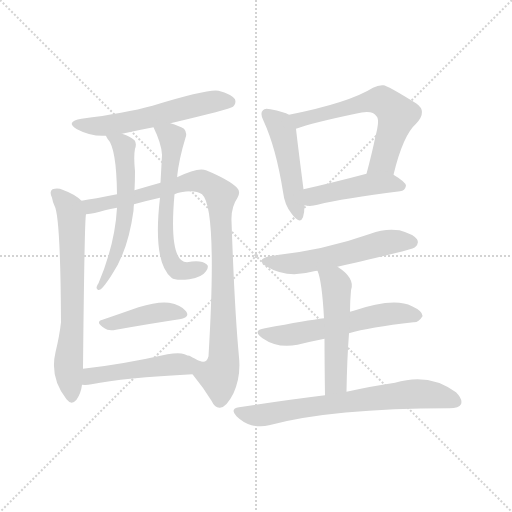
t = 0.00 s
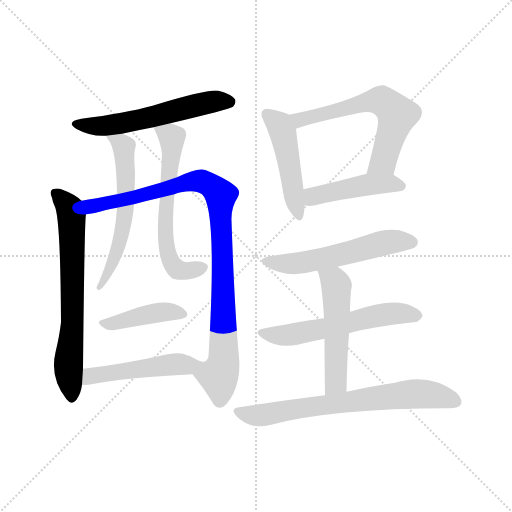
t = 2.03 s
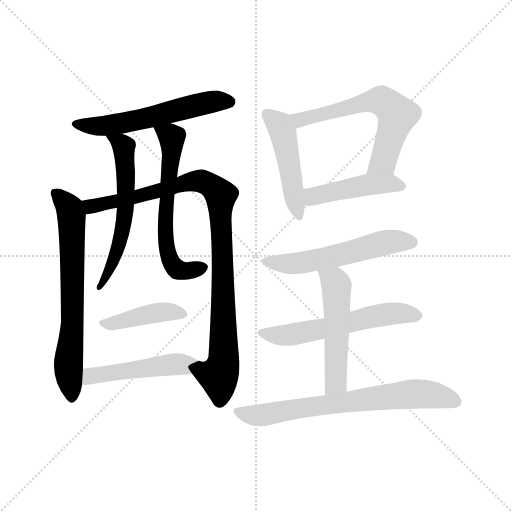
t = 4.05 s
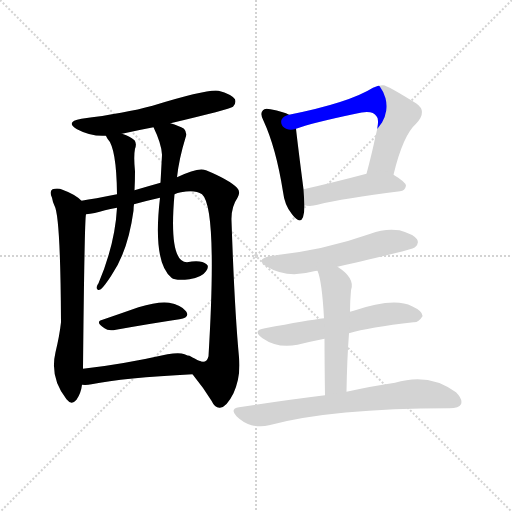
t = 6.08 s
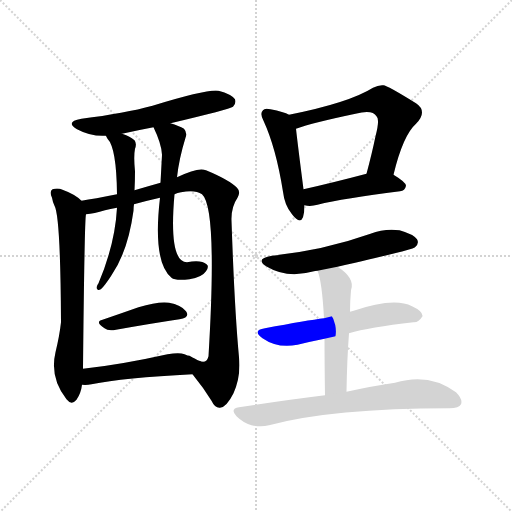
t = 8.11 s
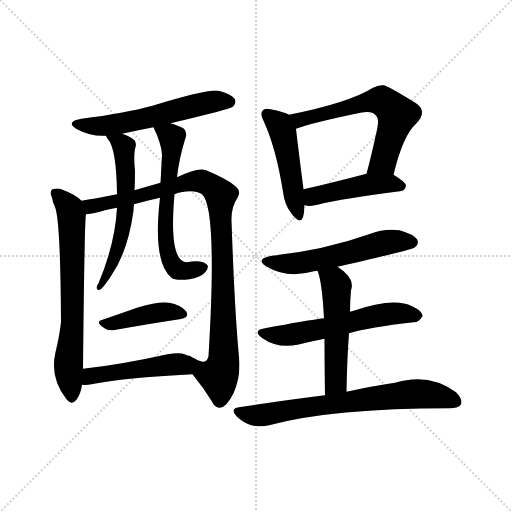
t = 10.14 s

The animated SVG that drew these frames (rendered in a browser with its animation timeline set to each time). Animation: 14 CSS @keyframes rules; one cycle of 10.14 s.

<svg version="1.1" viewBox="0 0 1024 1024" xmlns="http://www.w3.org/2000/svg">
  <g stroke="lightgray" stroke-dasharray="1,1" stroke-width="1" transform="scale(4, 4)">
    <line x1="0" y1="0" x2="256" y2="256"></line>
    <line x1="256" y1="0" x2="0" y2="256"></line>
    <line x1="128" y1="0" x2="128" y2="256"></line>
    <line x1="0" y1="128" x2="256" y2="128"></line>
  </g>
<g transform="scale(1, -1) translate(0, -900)">
   <style type="text/css">
    @keyframes keyframes0 {
      from {
       stroke: blue;
       stroke-dashoffset: 567;
       stroke-width: 128;
       }
       65% {
       animation-timing-function: step-end;
       stroke: blue;
       stroke-dashoffset: 0;
       stroke-width: 128;
       }
       to {
       stroke: black;
       stroke-width: 1024;
       }
       }
       #make-me-a-hanzi-animation-0 {
         animation: keyframes0 0.711426s both;
         animation-delay: 0.000000s;
         animation-timing-function: linear;
       }
    @keyframes keyframes1 {
      from {
       stroke: blue;
       stroke-dashoffset: 676;
       stroke-width: 128;
       }
       69% {
       animation-timing-function: step-end;
       stroke: blue;
       stroke-dashoffset: 0;
       stroke-width: 128;
       }
       to {
       stroke: black;
       stroke-width: 1024;
       }
       }
       #make-me-a-hanzi-animation-1 {
         animation: keyframes1 0.800130s both;
         animation-delay: 0.711426s;
         animation-timing-function: linear;
       }
    @keyframes keyframes2 {
      from {
       stroke: blue;
       stroke-dashoffset: 958;
       stroke-width: 128;
       }
       76% {
       animation-timing-function: step-end;
       stroke: blue;
       stroke-dashoffset: 0;
       stroke-width: 128;
       }
       to {
       stroke: black;
       stroke-width: 1024;
       }
       }
       #make-me-a-hanzi-animation-2 {
         animation: keyframes2 1.029622s both;
         animation-delay: 1.511556s;
         animation-timing-function: linear;
       }
    @keyframes keyframes3 {
      from {
       stroke: blue;
       stroke-dashoffset: 582;
       stroke-width: 128;
       }
       65% {
       animation-timing-function: step-end;
       stroke: blue;
       stroke-dashoffset: 0;
       stroke-width: 128;
       }
       to {
       stroke: black;
       stroke-width: 1024;
       }
       }
       #make-me-a-hanzi-animation-3 {
         animation: keyframes3 0.723633s both;
         animation-delay: 2.541178s;
         animation-timing-function: linear;
       }
    @keyframes keyframes4 {
      from {
       stroke: blue;
       stroke-dashoffset: 609;
       stroke-width: 128;
       }
       66% {
       animation-timing-function: step-end;
       stroke: blue;
       stroke-dashoffset: 0;
       stroke-width: 128;
       }
       to {
       stroke: black;
       stroke-width: 1024;
       }
       }
       #make-me-a-hanzi-animation-4 {
         animation: keyframes4 0.745605s both;
         animation-delay: 3.264811s;
         animation-timing-function: linear;
       }
    @keyframes keyframes5 {
      from {
       stroke: blue;
       stroke-dashoffset: 416;
       stroke-width: 128;
       }
       58% {
       animation-timing-function: step-end;
       stroke: blue;
       stroke-dashoffset: 0;
       stroke-width: 128;
       }
       to {
       stroke: black;
       stroke-width: 1024;
       }
       }
       #make-me-a-hanzi-animation-5 {
         animation: keyframes5 0.588542s both;
         animation-delay: 4.010417s;
         animation-timing-function: linear;
       }
    @keyframes keyframes6 {
      from {
       stroke: blue;
       stroke-dashoffset: 484;
       stroke-width: 128;
       }
       61% {
       animation-timing-function: step-end;
       stroke: blue;
       stroke-dashoffset: 0;
       stroke-width: 128;
       }
       to {
       stroke: black;
       stroke-width: 1024;
       }
       }
       #make-me-a-hanzi-animation-6 {
         animation: keyframes6 0.643880s both;
         animation-delay: 4.598958s;
         animation-timing-function: linear;
       }
    @keyframes keyframes7 {
      from {
       stroke: blue;
       stroke-dashoffset: 471;
       stroke-width: 128;
       }
       61% {
       animation-timing-function: step-end;
       stroke: blue;
       stroke-dashoffset: 0;
       stroke-width: 128;
       }
       to {
       stroke: black;
       stroke-width: 1024;
       }
       }
       #make-me-a-hanzi-animation-7 {
         animation: keyframes7 0.633301s both;
         animation-delay: 5.242839s;
         animation-timing-function: linear;
       }
    @keyframes keyframes8 {
      from {
       stroke: blue;
       stroke-dashoffset: 607;
       stroke-width: 128;
       }
       66% {
       animation-timing-function: step-end;
       stroke: blue;
       stroke-dashoffset: 0;
       stroke-width: 128;
       }
       to {
       stroke: black;
       stroke-width: 1024;
       }
       }
       #make-me-a-hanzi-animation-8 {
         animation: keyframes8 0.743978s both;
         animation-delay: 5.876139s;
         animation-timing-function: linear;
       }
    @keyframes keyframes9 {
      from {
       stroke: blue;
       stroke-dashoffset: 452;
       stroke-width: 128;
       }
       60% {
       animation-timing-function: step-end;
       stroke: blue;
       stroke-dashoffset: 0;
       stroke-width: 128;
       }
       to {
       stroke: black;
       stroke-width: 1024;
       }
       }
       #make-me-a-hanzi-animation-9 {
         animation: keyframes9 0.617839s both;
         animation-delay: 6.620117s;
         animation-timing-function: linear;
       }
    @keyframes keyframes10 {
      from {
       stroke: blue;
       stroke-dashoffset: 550;
       stroke-width: 128;
       }
       64% {
       animation-timing-function: step-end;
       stroke: blue;
       stroke-dashoffset: 0;
       stroke-width: 128;
       }
       to {
       stroke: black;
       stroke-width: 1024;
       }
       }
       #make-me-a-hanzi-animation-10 {
         animation: keyframes10 0.697591s both;
         animation-delay: 7.237956s;
         animation-timing-function: linear;
       }
    @keyframes keyframes11 {
      from {
       stroke: blue;
       stroke-dashoffset: 570;
       stroke-width: 128;
       }
       65% {
       animation-timing-function: step-end;
       stroke: blue;
       stroke-dashoffset: 0;
       stroke-width: 128;
       }
       to {
       stroke: black;
       stroke-width: 1024;
       }
       }
       #make-me-a-hanzi-animation-11 {
         animation: keyframes11 0.713867s both;
         animation-delay: 7.935547s;
         animation-timing-function: linear;
       }
    @keyframes keyframes12 {
      from {
       stroke: blue;
       stroke-dashoffset: 513;
       stroke-width: 128;
       }
       63% {
       animation-timing-function: step-end;
       stroke: blue;
       stroke-dashoffset: 0;
       stroke-width: 128;
       }
       to {
       stroke: black;
       stroke-width: 1024;
       }
       }
       #make-me-a-hanzi-animation-12 {
         animation: keyframes12 0.667480s both;
         animation-delay: 8.649414s;
         animation-timing-function: linear;
       }
    @keyframes keyframes13 {
      from {
       stroke: blue;
       stroke-dashoffset: 698;
       stroke-width: 128;
       }
       69% {
       animation-timing-function: step-end;
       stroke: blue;
       stroke-dashoffset: 0;
       stroke-width: 128;
       }
       to {
       stroke: black;
       stroke-width: 1024;
       }
       }
       #make-me-a-hanzi-animation-13 {
         animation: keyframes13 0.818034s both;
         animation-delay: 9.316895s;
         animation-timing-function: linear;
       }
</style>
<path d="M 341.0 653.5 Q 459.0 681.5 466.0 686.5 Q 473.0 693.5 470.0 701.5 Q 463.0 711.5 437.0 718.5 Q 416.0 722.5 305.0 688.5 Q 250.0 673.5 163.0 662.5 Q 129.0 656.5 154.0 641.5 Q 182.0 626.5 212.0 628.5 L 244.0 632.5 Q 275.0 639.5 307.0 645.5 L 341.0 653.5 Z" fill="lightgray"></path> 
<path d="M 163.0 498.5 Q 150.0 511.5 125.0 520.5 Q 116.0 524.5 105.0 521.5 Q 98.0 517.5 104.0 504.5 Q 105.0 497.5 109.0 488.5 Q 121.0 467.5 122.0 255.5 Q 119.0 228.5 111.0 195.5 Q 99.0 144.5 133.0 101.5 Q 143.0 88.5 153.0 100.5 Q 162.0 113.5 164.0 130.5 L 166.0 162.5 Q 169.0 462.5 172.0 471.5 C 174.0 489.5 174.0 489.5 163.0 498.5 Z" fill="lightgray"></path> 
<path d="M 385.0 151.5 Q 407.0 124.5 423.0 98.5 Q 430.0 83.5 440.0 84.5 Q 453.0 85.5 467.0 113.5 Q 482.0 146.5 478.0 185.5 Q 469.0 281.5 463.0 458.5 Q 462.0 485.5 475.0 504.5 Q 482.0 516.5 474.0 524.5 Q 458.0 540.5 412.0 559.5 Q 397.0 566.5 354.0 545.5 L 321.0 534.5 Q 296.0 527.5 269.0 519.5 L 234.0 511.5 Q 188.0 502.5 163.0 498.5 C 133.0 493.5 142.0 466.5 172.0 471.5 Q 188.0 472.5 210.0 479.5 Q 220.0 482.5 234.0 484.5 L 268.0 491.5 Q 293.0 498.5 320.0 504.5 L 349.0 511.5 Q 355.0 514.5 362.0 515.5 Q 390.0 521.5 404.0 511.5 Q 435.0 484.5 417.0 187.5 Q 413.0 171.5 398.0 178.5 C 372.0 168.5 372.0 168.5 385.0 151.5 Z" fill="lightgray"></path> 
<path d="M 212.0 628.5 Q 212.0 627.5 215.0 622.5 Q 233.0 604.5 234.0 511.5 L 234.0 484.5 Q 230.0 411.5 197.0 333.5 Q 194.0 329.5 193.0 325.5 Q 193.0 318.5 199.0 320.5 Q 205.0 321.5 223.0 349.5 Q 256.0 397.5 267.0 478.5 Q 267.0 485.5 268.0 491.5 L 269.0 519.5 Q 270.0 538.5 270.0 557.5 Q 267.0 587.5 270.0 602.5 Q 274.0 612.5 269.0 619.5 Q 259.0 628.5 244.0 632.5 C 216.0 642.5 200.0 647.5 212.0 628.5 Z" fill="lightgray"></path> 
<path d="M 354.0 545.5 Q 358.0 582.5 371.0 624.5 Q 375.0 634.5 368.0 642.5 Q 358.0 648.5 341.0 653.5 C 313.0 662.5 297.0 668.5 307.0 645.5 Q 323.0 612.5 324.0 590.5 Q 324.0 589.5 321.0 534.5 L 320.0 504.5 Q 305.0 375.5 343.0 344.5 Q 350.0 338.5 379.0 341.5 Q 404.0 345.5 412.0 357.5 Q 419.0 367.5 413.0 371.5 Q 403.0 380.5 374.0 375.5 Q 337.0 375.5 349.0 511.5 L 354.0 545.5 Z" fill="lightgray"></path> 
<path d="M 205.0 260.5 Q 189.0 256.5 209.0 243.5 Q 216.0 237.5 232.0 240.5 Q 305.0 253.5 359.0 261.5 Q 381.0 265.5 372.0 277.5 Q 362.0 290.5 338.0 294.5 Q 316.0 297.5 277.0 285.5 Q 240.0 272.5 205.0 260.5 Z" fill="lightgray"></path> 
<path d="M 164.0 130.5 Q 173.0 129.5 183.0 131.5 Q 247.0 144.5 385.0 151.5 C 415.0 153.5 425.0 164.5 398.0 178.5 Q 392.0 181.5 379.0 188.5 Q 376.0 188.5 369.0 191.5 Q 359.0 195.5 335.0 191.5 Q 241.0 170.5 166.0 162.5 C 136.0 159.5 134.0 131.5 164.0 130.5 Z" fill="lightgray"></path> 
<path d="M 578.0 670.5 Q 568.0 676.5 541.0 681.5 Q 529.0 684.5 526.0 679.5 Q 519.0 673.5 527.0 658.5 Q 552.0 604.5 566.0 516.5 Q 569.0 489.5 584.0 471.5 Q 600.0 450.5 606.0 465.5 Q 609.0 475.5 609.0 489.5 L 607.0 521.5 Q 595.0 614.5 592.0 642.5 C 589.0 665.5 589.0 665.5 578.0 670.5 Z" fill="lightgray"></path> 
<path d="M 787.0 550.5 Q 806.0 629.5 832.0 652.5 Q 856.0 677.5 832.0 693.5 Q 774.0 729.5 767.0 729.5 Q 757.0 730.5 746.0 724.5 Q 698.0 694.5 578.0 670.5 C 549.0 664.5 564.0 632.5 592.0 642.5 Q 625.0 654.5 711.0 672.5 Q 745.0 681.5 753.0 667.5 Q 760.0 661.5 751.0 627.5 Q 744.0 593.5 733.0 552.5 C 725.0 523.5 780.0 521.5 787.0 550.5 Z" fill="lightgray"></path> 
<path d="M 609.0 489.5 Q 621.0 486.5 635.0 490.5 Q 687.0 503.5 800.0 517.5 Q 810.0 518.5 812.0 528.5 Q 812.0 535.5 787.0 550.5 C 769.0 561.5 762.0 560.5 733.0 552.5 Q 661.0 533.5 607.0 521.5 C 578.0 514.5 579.0 494.5 609.0 489.5 Z" fill="lightgray"></path> 
<path d="M 675.0 366.5 Q 825.0 400.5 830.0 405.5 Q 839.0 412.5 834.0 421.5 Q 827.0 431.5 799.0 439.5 Q 769.0 443.5 741.0 432.5 Q 648.0 399.5 544.0 388.5 Q 508.0 382.5 534.0 366.5 Q 574.0 342.5 628.0 357.5 Q 629.0 358.5 635.0 358.5 L 675.0 366.5 Z" fill="lightgray"></path> 
<path d="M 698.0 233.5 Q 738.0 245.5 827.0 255.5 Q 837.0 254.5 845.0 267.5 Q 846.0 277.5 824.0 287.5 Q 788.0 306.5 704.0 277.5 Q 701.0 277.5 700.0 276.5 L 648.0 263.5 Q 615.0 259.5 530.0 243.5 Q 503.0 239.5 525.0 223.5 Q 555.0 202.5 595.0 210.5 Q 619.0 216.5 649.0 222.5 L 698.0 233.5 Z" fill="lightgray"></path> 
<path d="M 693.0 116.5 Q 694.0 180.5 698.0 233.5 L 700.0 276.5 Q 700.0 297.5 702.0 319.5 Q 711.0 343.5 675.0 366.5 C 650.0 383.5 625.0 386.5 635.0 358.5 Q 644.0 337.5 648.0 263.5 L 649.0 222.5 Q 649.0 179.5 650.0 109.5 C 650.0 79.5 692.0 86.5 693.0 116.5 Z" fill="lightgray"></path> 
<path d="M 650.0 109.5 Q 569.0 99.5 478.0 85.5 Q 459.0 82.5 473.0 67.5 Q 486.0 54.5 503.0 49.5 Q 522.0 45.5 538.0 49.5 Q 664.0 83.5 899.0 83.5 Q 918.0 83.5 922.0 91.5 Q 926.0 101.5 912.0 115.5 Q 858.0 155.5 790.0 134.5 Q 748.0 128.5 693.0 116.5 L 650.0 109.5 Z" fill="lightgray"></path> 
      <clipPath id="make-me-a-hanzi-clip-0">
      <path d="M 341.0 653.5 Q 459.0 681.5 466.0 686.5 Q 473.0 693.5 470.0 701.5 Q 463.0 711.5 437.0 718.5 Q 416.0 722.5 305.0 688.5 Q 250.0 673.5 163.0 662.5 Q 129.0 656.5 154.0 641.5 Q 182.0 626.5 212.0 628.5 L 244.0 632.5 Q 275.0 639.5 307.0 645.5 L 341.0 653.5 Z" fill="lightgray"></path>
      </clipPath>
      <path clip-path="url(#make-me-a-hanzi-clip-0)" d="M 156.0 653.5 L 166.0 648.5 L 215.0 648.5 L 421.0 696.5 L 460.0 696.5 " fill="none" id="make-me-a-hanzi-animation-0" stroke-dasharray="439 878" stroke-linecap="round"></path>

      <clipPath id="make-me-a-hanzi-clip-1">
      <path d="M 163.0 498.5 Q 150.0 511.5 125.0 520.5 Q 116.0 524.5 105.0 521.5 Q 98.0 517.5 104.0 504.5 Q 105.0 497.5 109.0 488.5 Q 121.0 467.5 122.0 255.5 Q 119.0 228.5 111.0 195.5 Q 99.0 144.5 133.0 101.5 Q 143.0 88.5 153.0 100.5 Q 162.0 113.5 164.0 130.5 L 166.0 162.5 Q 169.0 462.5 172.0 471.5 C 174.0 489.5 174.0 489.5 163.0 498.5 Z" fill="lightgray"></path>
      </clipPath>
      <path clip-path="url(#make-me-a-hanzi-clip-1)" d="M 111.0 513.5 L 140.0 481.5 L 143.0 466.5 L 146.0 258.5 L 137.0 152.5 L 143.0 105.5 " fill="none" id="make-me-a-hanzi-animation-1" stroke-dasharray="548 1096" stroke-linecap="round"></path>

      <clipPath id="make-me-a-hanzi-clip-2">
      <path d="M 385.0 151.5 Q 407.0 124.5 423.0 98.5 Q 430.0 83.5 440.0 84.5 Q 453.0 85.5 467.0 113.5 Q 482.0 146.5 478.0 185.5 Q 469.0 281.5 463.0 458.5 Q 462.0 485.5 475.0 504.5 Q 482.0 516.5 474.0 524.5 Q 458.0 540.5 412.0 559.5 Q 397.0 566.5 354.0 545.5 L 321.0 534.5 Q 296.0 527.5 269.0 519.5 L 234.0 511.5 Q 188.0 502.5 163.0 498.5 C 133.0 493.5 142.0 466.5 172.0 471.5 Q 188.0 472.5 210.0 479.5 Q 220.0 482.5 234.0 484.5 L 268.0 491.5 Q 293.0 498.5 320.0 504.5 L 349.0 511.5 Q 355.0 514.5 362.0 515.5 Q 390.0 521.5 404.0 511.5 Q 435.0 484.5 417.0 187.5 Q 413.0 171.5 398.0 178.5 C 372.0 168.5 372.0 168.5 385.0 151.5 Z" fill="lightgray"></path>
      </clipPath>
      <path clip-path="url(#make-me-a-hanzi-clip-2)" d="M 169.0 493.5 L 187.0 487.5 L 399.0 538.5 L 426.0 526.5 L 442.0 509.5 L 448.0 188.5 L 437.0 147.5 L 439.0 98.5 " fill="none" id="make-me-a-hanzi-animation-2" stroke-dasharray="830 1660" stroke-linecap="round"></path>

      <clipPath id="make-me-a-hanzi-clip-3">
      <path d="M 212.0 628.5 Q 212.0 627.5 215.0 622.5 Q 233.0 604.5 234.0 511.5 L 234.0 484.5 Q 230.0 411.5 197.0 333.5 Q 194.0 329.5 193.0 325.5 Q 193.0 318.5 199.0 320.5 Q 205.0 321.5 223.0 349.5 Q 256.0 397.5 267.0 478.5 Q 267.0 485.5 268.0 491.5 L 269.0 519.5 Q 270.0 538.5 270.0 557.5 Q 267.0 587.5 270.0 602.5 Q 274.0 612.5 269.0 619.5 Q 259.0 628.5 244.0 632.5 C 216.0 642.5 200.0 647.5 212.0 628.5 Z" fill="lightgray"></path>
      </clipPath>
      <path clip-path="url(#make-me-a-hanzi-clip-3)" d="M 218.0 627.5 L 247.0 606.5 L 252.0 499.5 L 238.0 410.5 L 213.0 344.5 L 199.0 326.5 " fill="none" id="make-me-a-hanzi-animation-3" stroke-dasharray="454 908" stroke-linecap="round"></path>

      <clipPath id="make-me-a-hanzi-clip-4">
      <path d="M 354.0 545.5 Q 358.0 582.5 371.0 624.5 Q 375.0 634.5 368.0 642.5 Q 358.0 648.5 341.0 653.5 C 313.0 662.5 297.0 668.5 307.0 645.5 Q 323.0 612.5 324.0 590.5 Q 324.0 589.5 321.0 534.5 L 320.0 504.5 Q 305.0 375.5 343.0 344.5 Q 350.0 338.5 379.0 341.5 Q 404.0 345.5 412.0 357.5 Q 419.0 367.5 413.0 371.5 Q 403.0 380.5 374.0 375.5 Q 337.0 375.5 349.0 511.5 L 354.0 545.5 Z" fill="lightgray"></path>
      </clipPath>
      <path clip-path="url(#make-me-a-hanzi-clip-4)" d="M 314.0 639.5 L 344.0 624.5 L 330.0 450.5 L 337.0 390.5 L 345.0 371.5 L 358.0 359.5 L 404.0 365.5 " fill="none" id="make-me-a-hanzi-animation-4" stroke-dasharray="481 962" stroke-linecap="round"></path>

      <clipPath id="make-me-a-hanzi-clip-5">
      <path d="M 205.0 260.5 Q 189.0 256.5 209.0 243.5 Q 216.0 237.5 232.0 240.5 Q 305.0 253.5 359.0 261.5 Q 381.0 265.5 372.0 277.5 Q 362.0 290.5 338.0 294.5 Q 316.0 297.5 277.0 285.5 Q 240.0 272.5 205.0 260.5 Z" fill="lightgray"></path>
      </clipPath>
      <path clip-path="url(#make-me-a-hanzi-clip-5)" d="M 206.0 251.5 L 321.0 275.5 L 363.0 271.5 " fill="none" id="make-me-a-hanzi-animation-5" stroke-dasharray="288 576" stroke-linecap="round"></path>

      <clipPath id="make-me-a-hanzi-clip-6">
      <path d="M 164.0 130.5 Q 173.0 129.5 183.0 131.5 Q 247.0 144.5 385.0 151.5 C 415.0 153.5 425.0 164.5 398.0 178.5 Q 392.0 181.5 379.0 188.5 Q 376.0 188.5 369.0 191.5 Q 359.0 195.5 335.0 191.5 Q 241.0 170.5 166.0 162.5 C 136.0 159.5 134.0 131.5 164.0 130.5 Z" fill="lightgray"></path>
      </clipPath>
      <path clip-path="url(#make-me-a-hanzi-clip-6)" d="M 169.0 135.5 L 189.0 149.5 L 391.0 173.5 " fill="none" id="make-me-a-hanzi-animation-6" stroke-dasharray="356 712" stroke-linecap="round"></path>

      <clipPath id="make-me-a-hanzi-clip-7">
      <path d="M 578.0 670.5 Q 568.0 676.5 541.0 681.5 Q 529.0 684.5 526.0 679.5 Q 519.0 673.5 527.0 658.5 Q 552.0 604.5 566.0 516.5 Q 569.0 489.5 584.0 471.5 Q 600.0 450.5 606.0 465.5 Q 609.0 475.5 609.0 489.5 L 607.0 521.5 Q 595.0 614.5 592.0 642.5 C 589.0 665.5 589.0 665.5 578.0 670.5 Z" fill="lightgray"></path>
      </clipPath>
      <path clip-path="url(#make-me-a-hanzi-clip-7)" d="M 535.0 671.5 L 559.0 649.5 L 565.0 635.5 L 596.0 471.5 " fill="none" id="make-me-a-hanzi-animation-7" stroke-dasharray="343 686" stroke-linecap="round"></path>

      <clipPath id="make-me-a-hanzi-clip-8">
      <path d="M 787.0 550.5 Q 806.0 629.5 832.0 652.5 Q 856.0 677.5 832.0 693.5 Q 774.0 729.5 767.0 729.5 Q 757.0 730.5 746.0 724.5 Q 698.0 694.5 578.0 670.5 C 549.0 664.5 564.0 632.5 592.0 642.5 Q 625.0 654.5 711.0 672.5 Q 745.0 681.5 753.0 667.5 Q 760.0 661.5 751.0 627.5 Q 744.0 593.5 733.0 552.5 C 725.0 523.5 780.0 521.5 787.0 550.5 Z" fill="lightgray"></path>
      </clipPath>
      <path clip-path="url(#make-me-a-hanzi-clip-8)" d="M 589.0 667.5 L 602.0 660.5 L 755.0 699.5 L 772.0 692.5 L 794.0 670.5 L 792.0 660.5 L 767.0 577.5 L 740.0 559.5 " fill="none" id="make-me-a-hanzi-animation-8" stroke-dasharray="479 958" stroke-linecap="round"></path>

      <clipPath id="make-me-a-hanzi-clip-9">
      <path d="M 609.0 489.5 Q 621.0 486.5 635.0 490.5 Q 687.0 503.5 800.0 517.5 Q 810.0 518.5 812.0 528.5 Q 812.0 535.5 787.0 550.5 C 769.0 561.5 762.0 560.5 733.0 552.5 Q 661.0 533.5 607.0 521.5 C 578.0 514.5 579.0 494.5 609.0 489.5 Z" fill="lightgray"></path>
      </clipPath>
      <path clip-path="url(#make-me-a-hanzi-clip-9)" d="M 616.0 495.5 L 630.0 508.5 L 739.0 531.5 L 780.0 533.5 L 804.0 527.5 " fill="none" id="make-me-a-hanzi-animation-9" stroke-dasharray="324 648" stroke-linecap="round"></path>

      <clipPath id="make-me-a-hanzi-clip-10">
      <path d="M 675.0 366.5 Q 825.0 400.5 830.0 405.5 Q 839.0 412.5 834.0 421.5 Q 827.0 431.5 799.0 439.5 Q 769.0 443.5 741.0 432.5 Q 648.0 399.5 544.0 388.5 Q 508.0 382.5 534.0 366.5 Q 574.0 342.5 628.0 357.5 Q 629.0 358.5 635.0 358.5 L 675.0 366.5 Z" fill="lightgray"></path>
      </clipPath>
      <path clip-path="url(#make-me-a-hanzi-clip-10)" d="M 536.0 378.5 L 560.0 372.5 L 600.0 373.5 L 685.0 389.5 L 767.0 414.5 L 824.0 415.5 " fill="none" id="make-me-a-hanzi-animation-10" stroke-dasharray="422 844" stroke-linecap="round"></path>

      <clipPath id="make-me-a-hanzi-clip-11">
      <path d="M 698.0 233.5 Q 738.0 245.5 827.0 255.5 Q 837.0 254.5 845.0 267.5 Q 846.0 277.5 824.0 287.5 Q 788.0 306.5 704.0 277.5 Q 701.0 277.5 700.0 276.5 L 648.0 263.5 Q 615.0 259.5 530.0 243.5 Q 503.0 239.5 525.0 223.5 Q 555.0 202.5 595.0 210.5 Q 619.0 216.5 649.0 222.5 L 698.0 233.5 Z" fill="lightgray"></path>
      </clipPath>
      <path clip-path="url(#make-me-a-hanzi-clip-11)" d="M 525.0 234.5 L 572.0 229.5 L 784.0 273.5 L 834.0 268.5 " fill="none" id="make-me-a-hanzi-animation-11" stroke-dasharray="442 884" stroke-linecap="round"></path>

      <clipPath id="make-me-a-hanzi-clip-12">
      <path d="M 693.0 116.5 Q 694.0 180.5 698.0 233.5 L 700.0 276.5 Q 700.0 297.5 702.0 319.5 Q 711.0 343.5 675.0 366.5 C 650.0 383.5 625.0 386.5 635.0 358.5 Q 644.0 337.5 648.0 263.5 L 649.0 222.5 Q 649.0 179.5 650.0 109.5 C 650.0 79.5 692.0 86.5 693.0 116.5 Z" fill="lightgray"></path>
      </clipPath>
      <path clip-path="url(#make-me-a-hanzi-clip-12)" d="M 642.0 356.5 L 673.0 328.5 L 672.0 140.5 L 656.0 118.5 " fill="none" id="make-me-a-hanzi-animation-12" stroke-dasharray="385 770" stroke-linecap="round"></path>

      <clipPath id="make-me-a-hanzi-clip-13">
      <path d="M 650.0 109.5 Q 569.0 99.5 478.0 85.5 Q 459.0 82.5 473.0 67.5 Q 486.0 54.5 503.0 49.5 Q 522.0 45.5 538.0 49.5 Q 664.0 83.5 899.0 83.5 Q 918.0 83.5 922.0 91.5 Q 926.0 101.5 912.0 115.5 Q 858.0 155.5 790.0 134.5 Q 748.0 128.5 693.0 116.5 L 650.0 109.5 Z" fill="lightgray"></path>
      </clipPath>
      <path clip-path="url(#make-me-a-hanzi-clip-13)" d="M 476.0 76.5 L 512.0 68.5 L 819.0 111.5 L 881.0 107.5 L 912.0 96.5 " fill="none" id="make-me-a-hanzi-animation-13" stroke-dasharray="570 1140" stroke-linecap="round"></path>

</g>
</svg>
